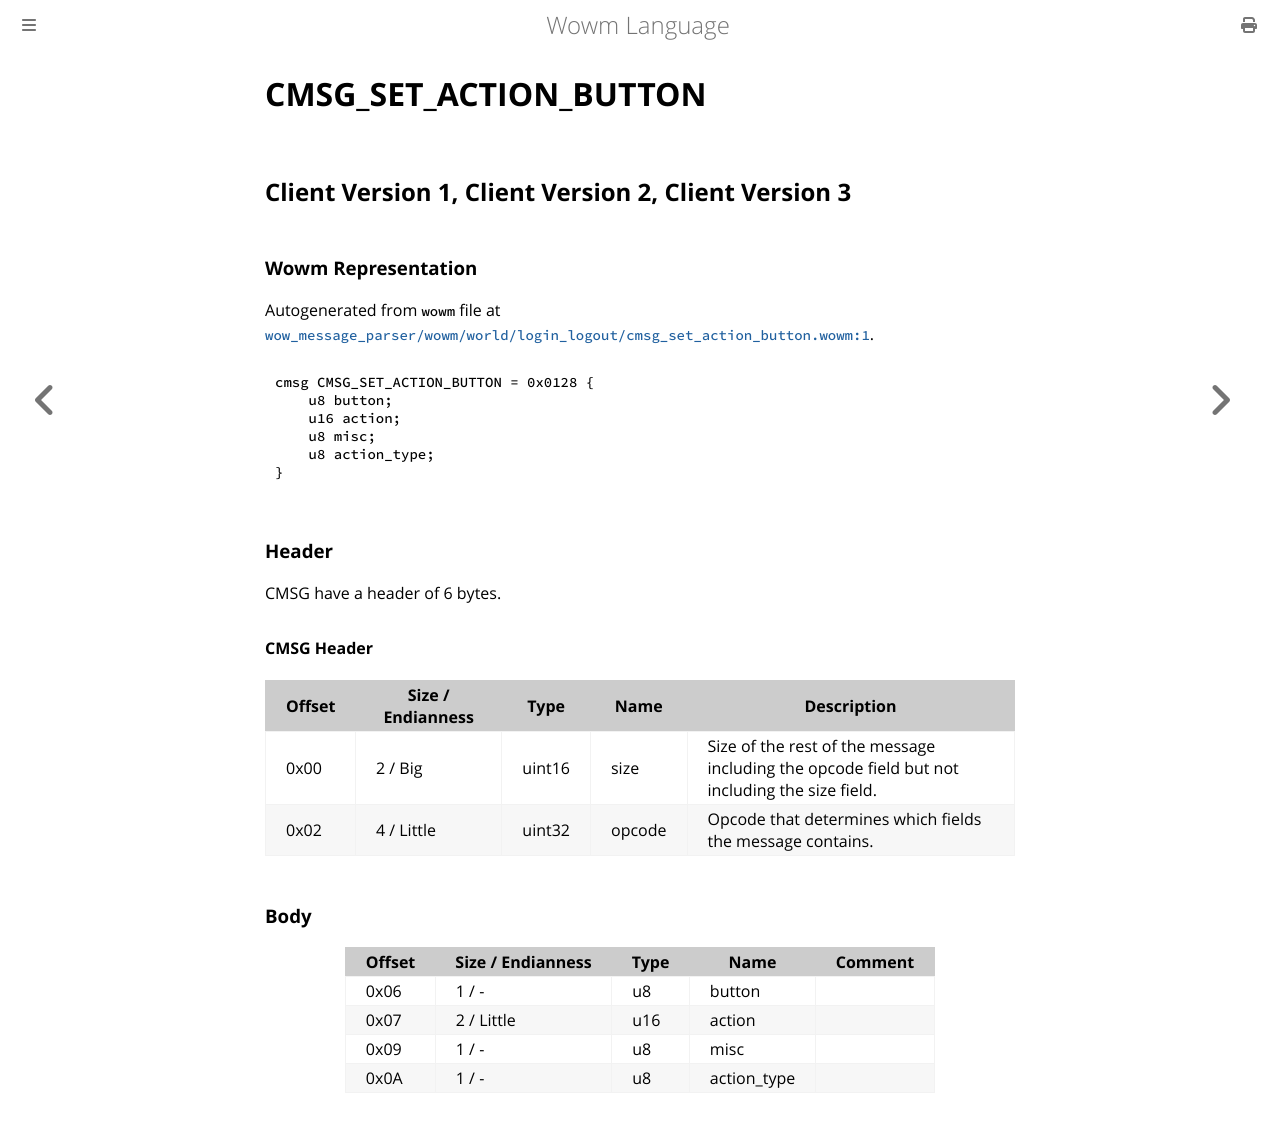

repository: gtker/wow_messages · page: docs/cmsg_set_action_button.html · generator: mdbook

# CMSG_SET_ACTION_BUTTON

## Client Version 1, Client Version 2, Client Version 3

### Wowm Representation

Autogenerated from `wowm` file at [`wow_message_parser/wowm/world/login_logout/cmsg_set_action_button.wowm:1`](https://github.com/gtker/wow_messages/tree/main/wow_message_parser/wowm/world/login_logout/cmsg_set_action_button.wowm#L1).
```rust,ignore
cmsg CMSG_SET_ACTION_BUTTON = 0x0128 {
    u8 button;
    u16 action;
    u8 misc;
    u8 action_type;
}
```
### Header

CMSG have a header of 6 bytes.

#### CMSG Header

| Offset | Size / Endianness | Type   | Name   | Description |
| ------ | ----------------- | ------ | ------ | ----------- |
| 0x00   | 2 / Big           | uint16 | size   | Size of the rest of the message including the opcode field but not including the size field.|
| 0x02   | 4 / Little        | uint32 | opcode | Opcode that determines which fields the message contains.|

### Body

| Offset | Size / Endianness | Type | Name | Comment |
| ------ | ----------------- | ---- | ---- | ------- |
| 0x06 | 1 / - | u8 | button |  |
| 0x07 | 2 / Little | u16 | action |  |
| 0x09 | 1 / - | u8 | misc |  |
| 0x0A | 1 / - | u8 | action_type |  |
